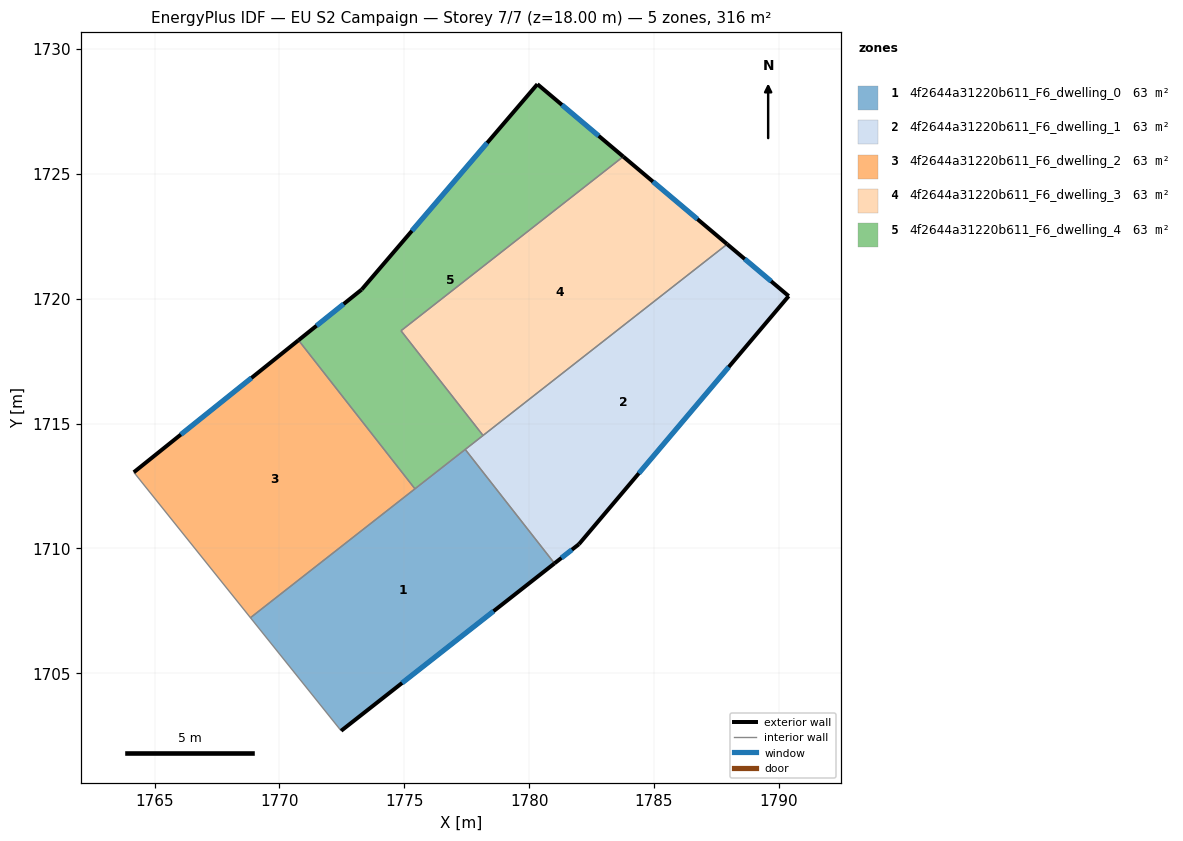
=== STOREY PLAN SPEC (per zone: floor XY polygon, exterior-wall plan segments, windows/doors) ===
zone 1: 4f2644a31220b611_F6_dwelling_0  (63.2 m²)
  floor: (1777.44, 1713.96) (1781.01, 1709.40) (1772.47, 1702.69) (1768.84, 1707.22)
  exterior wall: (1772.47, 1702.69) – (1781.01, 1709.40)  [10.9 m]
    window: (1774.91, 1704.61) – (1778.57, 1707.48)  [6.0 m²]
  interior walls: 4
zone 2: 4f2644a31220b611_F6_dwelling_1  (63.2 m²)
  floor: (1790.39, 1720.10) (1781.99, 1710.17) (1781.01, 1709.40) (1777.44, 1713.96) (1787.93, 1722.18)
  exterior wall: (1781.99, 1710.17) – (1790.39, 1720.10)  [13.0 m]
    window: (1784.39, 1713.01) – (1787.99, 1717.26)  [7.2 m²]
  exterior wall: (1781.01, 1709.40) – (1781.99, 1710.17)  [1.2 m]
    window: (1781.29, 1709.62) – (1781.71, 1709.95)  [0.7 m²]
  exterior wall: (1790.39, 1720.10) – (1787.93, 1722.18)  [3.2 m]
    window: (1789.69, 1720.70) – (1788.63, 1721.59)  [1.8 m²]
  interior walls: 3
zone 3: 4f2644a31220b611_F6_dwelling_2  (63.2 m²)
  floor: (1770.76, 1718.34) (1775.42, 1712.38) (1768.84, 1707.22) (1764.17, 1713.05)
  exterior wall: (1770.76, 1718.34) – (1764.17, 1713.05)  [8.5 m]
    window: (1768.88, 1716.83) – (1766.05, 1714.56)  [4.7 m²]
  interior walls: 3
zone 4: 4f2644a31220b611_F6_dwelling_3  (63.2 m²)
  floor: (1787.93, 1722.18) (1778.15, 1714.52) (1774.87, 1718.71) (1783.77, 1725.69)
  exterior wall: (1787.93, 1722.18) – (1783.77, 1725.69)  [5.4 m]
    window: (1786.74, 1723.18) – (1784.96, 1724.69)  [3.0 m²]
  interior walls: 3
zone 5: 4f2644a31220b611_F6_dwelling_4  (63.2 m²)
  floor: (1783.77, 1725.69) (1774.87, 1718.71) (1778.15, 1714.52) (1775.42, 1712.38) (1770.76, 1718.34) (1773.29, 1720.37) (1780.33, 1728.59)
  exterior wall: (1773.29, 1720.37) – (1770.76, 1718.34)  [3.2 m]
    window: (1772.57, 1719.79) – (1771.48, 1718.92)  [1.8 m²]
  exterior wall: (1780.33, 1728.59) – (1773.29, 1720.37)  [10.8 m]
    window: (1778.32, 1726.24) – (1775.30, 1722.72)  [6.0 m²]
  exterior wall: (1783.77, 1725.69) – (1780.33, 1728.59)  [4.5 m]
    window: (1782.78, 1726.52) – (1781.31, 1727.76)  [2.5 m²]
  interior walls: 5

=== DERIVED (storey summary) ===
Building: EU S2 Campaign
Storey: 7 of 7  (floor level z = 18.00 m)
Storey gross floor area: 316.0 m²
Zones on this storey: 5
  - 4f2644a31220b611_F6_dwelling_0: floor 63.2 m²; exterior wall 10.9 m (32.6 m²); 1 window(s) 6.0 m²; WWR 18.4%
  - 4f2644a31220b611_F6_dwelling_1: floor 63.2 m²; exterior wall 17.5 m (52.4 m²); 3 window(s) 9.6 m²; WWR 18.4%
  - 4f2644a31220b611_F6_dwelling_2: floor 63.2 m²; exterior wall 8.5 m (25.4 m²); 1 window(s) 4.7 m²; WWR 18.4%
  - 4f2644a31220b611_F6_dwelling_3: floor 63.2 m²; exterior wall 5.4 m (16.3 m²); 1 window(s) 3.0 m²; WWR 18.4%
  - 4f2644a31220b611_F6_dwelling_4: floor 63.2 m²; exterior wall 18.6 m (55.7 m²); 3 window(s) 10.2 m²; WWR 18.4%
Zone adjacency (shared interzone walls):
  - 4f2644a31220b611_F6_dwelling_0 ↔ 4f2644a31220b611_F6_dwelling_1
  - 4f2644a31220b611_F6_dwelling_0 ↔ 4f2644a31220b611_F6_dwelling_2
  - 4f2644a31220b611_F6_dwelling_0 ↔ 4f2644a31220b611_F6_dwelling_4
  - 4f2644a31220b611_F6_dwelling_1 ↔ 4f2644a31220b611_F6_dwelling_3
  - 4f2644a31220b611_F6_dwelling_1 ↔ 4f2644a31220b611_F6_dwelling_4
  - 4f2644a31220b611_F6_dwelling_2 ↔ 4f2644a31220b611_F6_dwelling_4
  - 4f2644a31220b611_F6_dwelling_3 ↔ 4f2644a31220b611_F6_dwelling_4